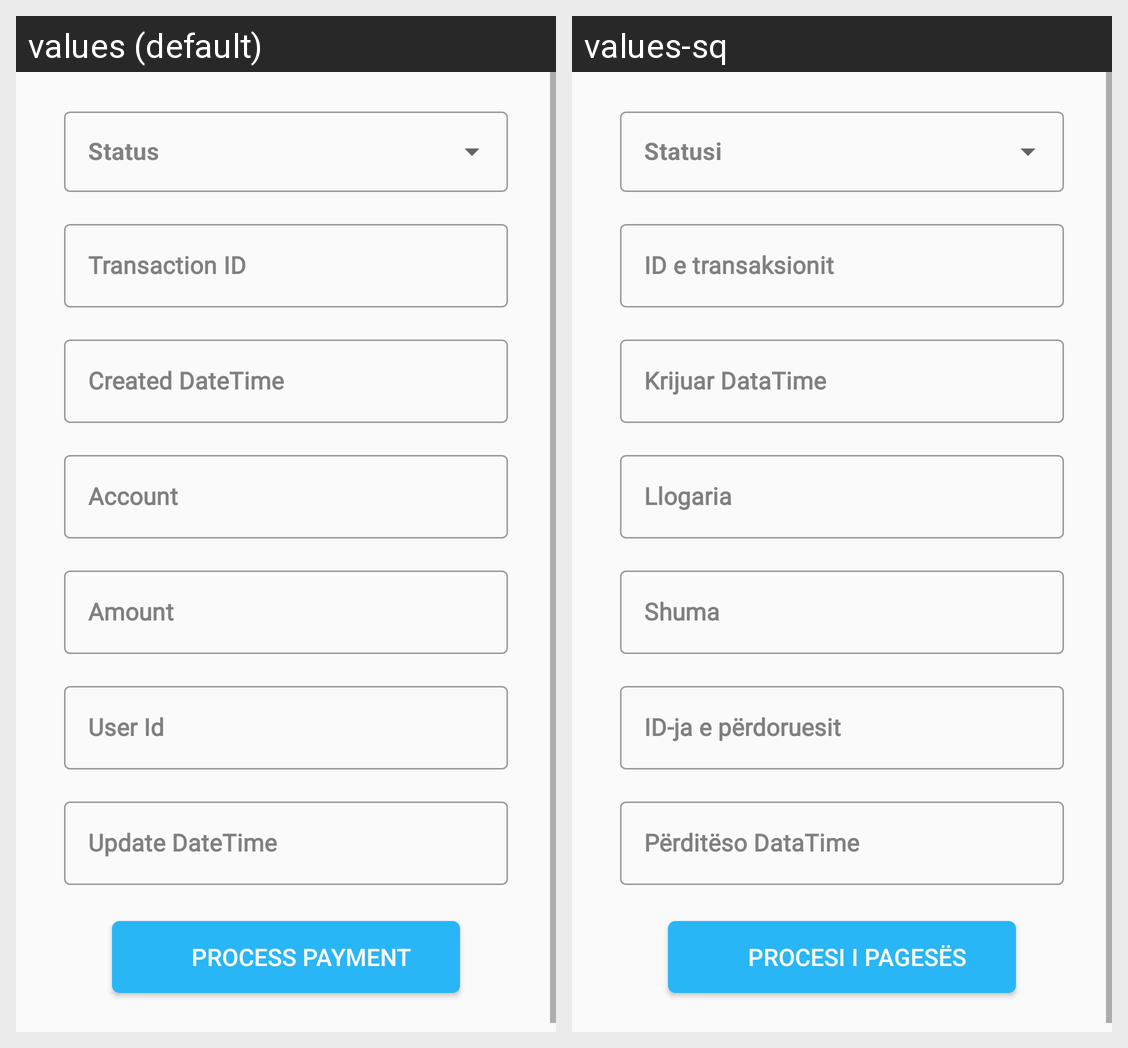

Translations of the strings shown on this Android screen, per locale in the grid:
Android screen res/layout/fragment_invoice_process_payment.xml rendered under 2 locales, left to right: values (default), values-sq. Device: Nexus 5 (rendered at 1080×1920; each locale shown at half size, 540×960, under a caption strip naming it); theme Theme.MostWantedApp.
Strings drawn on this screen, with the default value and each locale's value (text and hints the layout hard-codes, and strings that could not be matched under every locale, appear in the picture but are not listed):

status
  values: Status
  values-sq: Statusi

column_transaction_id
  values: Transaction ID
  values-sq: ID e transaksionit

column_created_date_time
  values: Created DateTime
  values-sq: Krijuar DataTime

column_name_account
  values: Account
  values-sq: Llogaria

column_name_amount
  values: Amount
  values-sq: Shuma

user_id
  values: User Id
  values-sq: ID-ja e përdoruesit

update_date_time
  values: Update DateTime
  values-sq: Përditëso DataTime

process_payment
  values: Process payment
  values-sq: Procesi i pagesës
